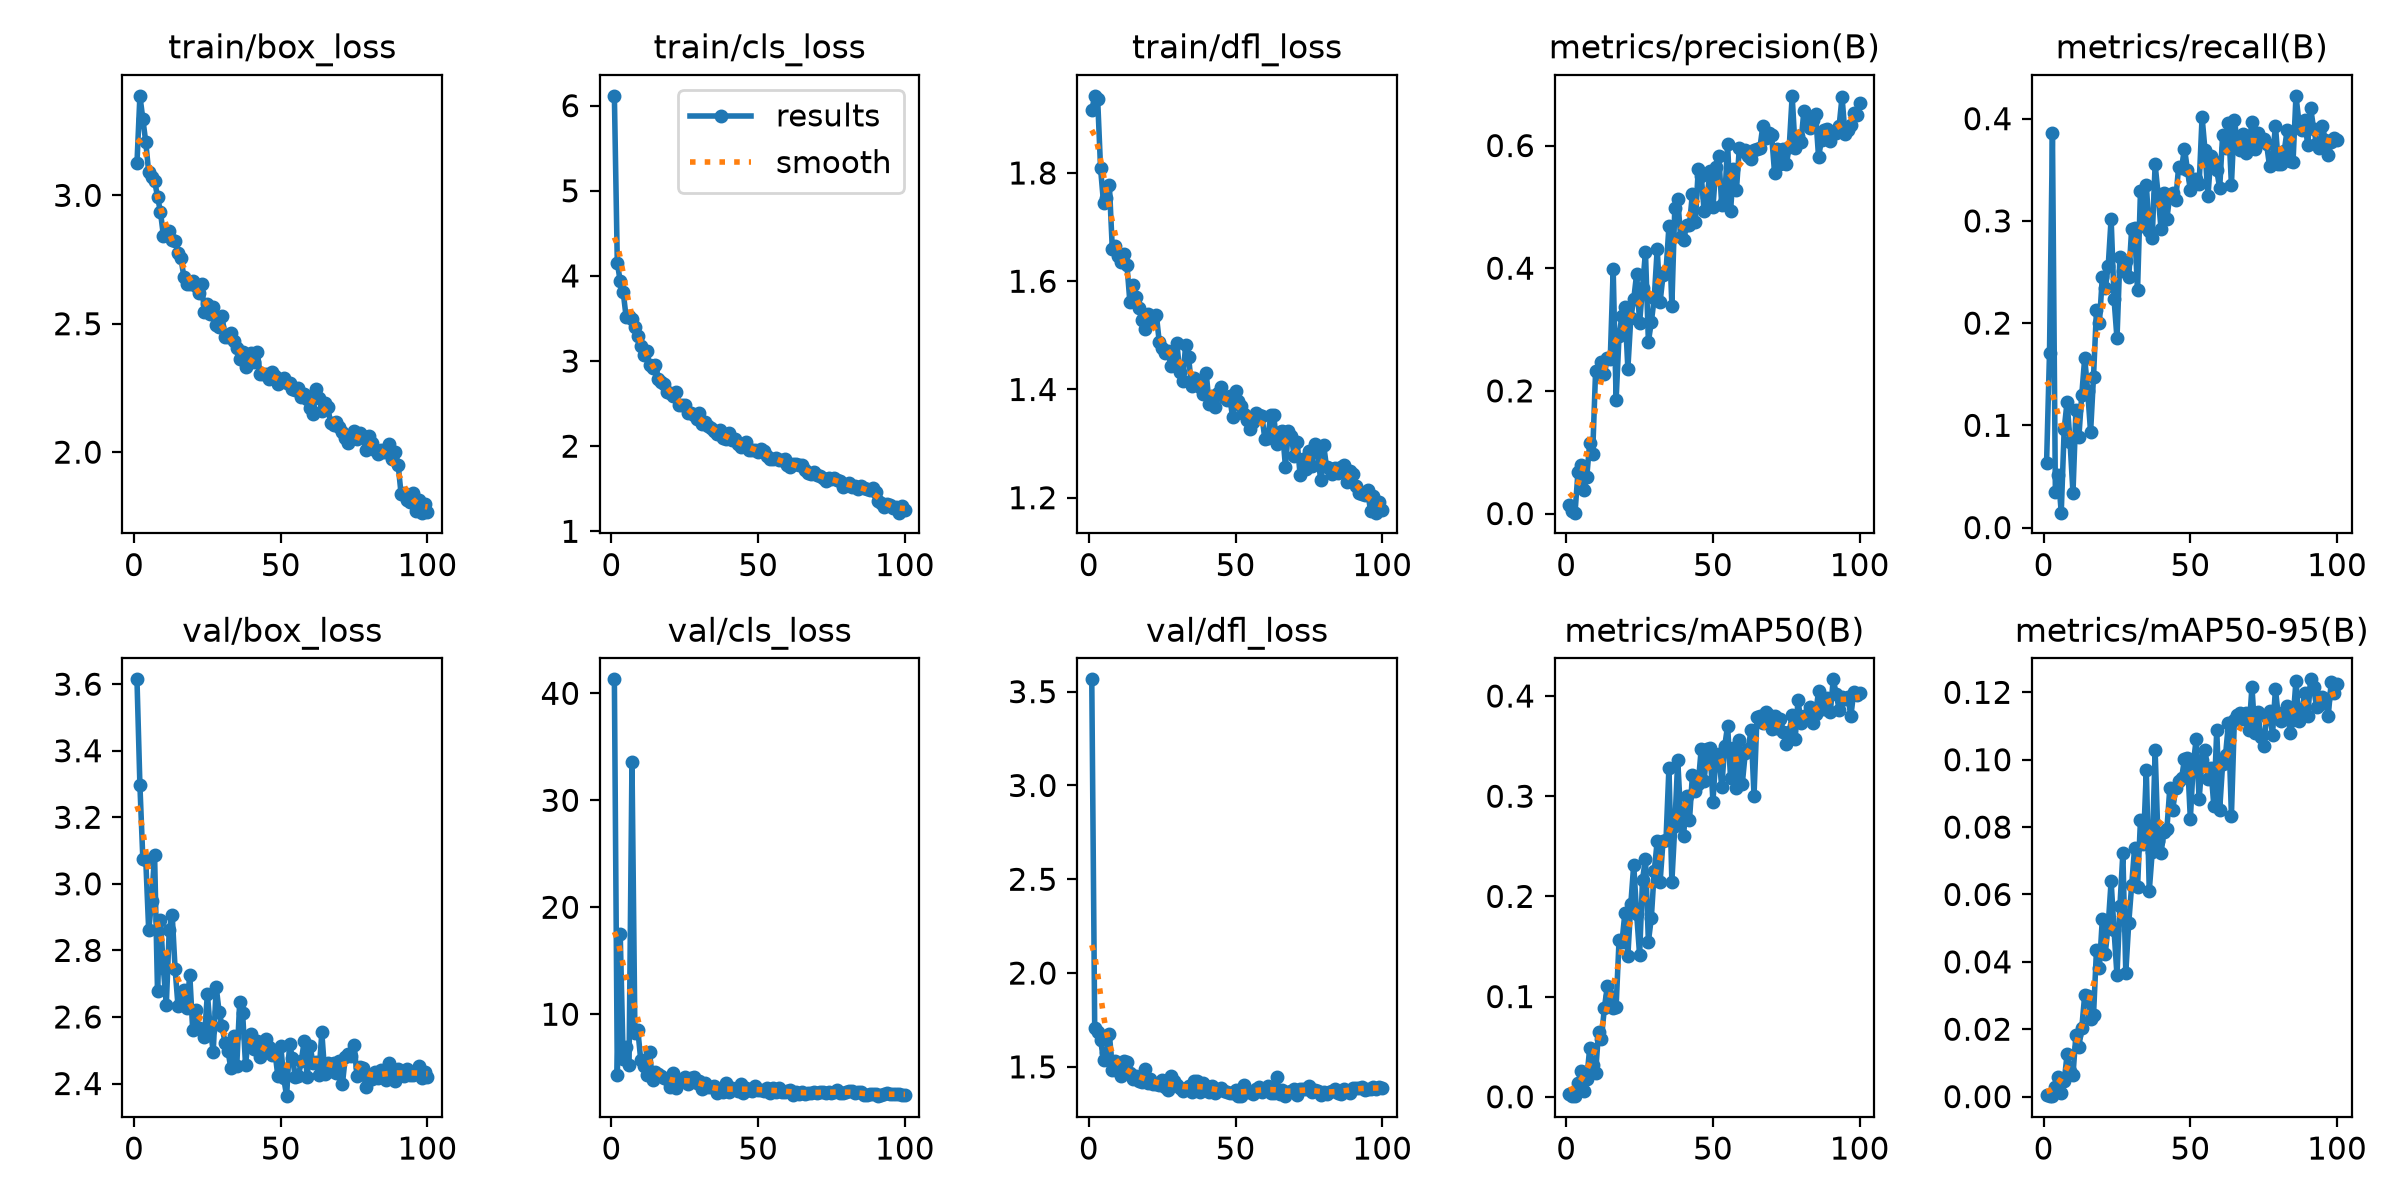

Data behind this chart, as committed beside it:
epoch, time, train/box_loss, train/cls_loss, train/dfl_loss, metrics/precision(B), metrics/recall(B), metrics/mAP50(B), metrics/mAP50-95(B), val/box_loss, val/cls_loss, val/dfl_loss, lr/pg0, lr/pg1, lr/pg2
1, 235.6, 3.125, 6.115, 1.916, 0.01446, 0.06311, 0.00285, 0.00056, 3.615, 41.31, 3.566, 0.0006656, 0.0006656, 0.0006656
2, 459.1, 3.388, 4.154, 1.943, 0.00345, 0.1709, 0.00106, 0.00018, 3.297, 4.365, 1.71, 0.001319, 0.001319, 0.001319
3, 681.5, 3.297, 3.936, 1.937, 0.00143, 0.3864, 0.00059, 0.00013, 3.075, 17.46, 1.687, 0.001959, 0.001959, 0.001959
4, 903.4, 3.207, 3.814, 1.808, 0.06746, 0.03483, 0.01335, 0.00284, 3.071, 5.833, 1.643, 0.001941, 0.001941, 0.001941
5, 1128, 3.089, 3.519, 1.745, 0.07948, 0.05146, 0.02545, 0.00593, 2.86, 6.906, 1.538, 0.001921, 0.001921, 0.001921
6, 1353, 3.073, 3.526, 1.753, 0.0378, 0.01456, 0.0061, 0.00119, 2.95, 5.217, 1.571, 0.001901, 0.001901, 0.001901
7, 1577, 3.057, 3.495, 1.778, 0.06025, 0.09612, 0.01803, 0.00459, 3.088, 33.61, 1.677, 0.001881, 0.001881, 0.001881
8, 1802, 2.995, 3.401, 1.66, 0.1149, 0.1233, 0.04863, 0.01255, 2.678, 8.26, 1.485, 0.001861, 0.001861, 0.001861
9, 2024, 2.936, 3.297, 1.666, 0.0969, 0.0835, 0.03183, 0.00747, 2.892, 8.518, 1.533, 0.001842, 0.001842, 0.001842
10, 2246, 2.844, 3.172, 1.647, 0.2317, 0.03398, 0.02345, 0.00639, 2.747, 5.697, 1.477, 0.001822, 0.001822, 0.001822
11, 2469, 2.857, 3.075, 1.636, 0.2282, 0.1146, 0.06437, 0.01837, 2.636, 5.176, 1.45, 0.001802, 0.001802, 0.001802
12, 2691, 2.862, 3.116, 1.65, 0.2471, 0.08835, 0.05803, 0.01478, 2.863, 4.276, 1.533, 0.001782, 0.001782, 0.001782
13, 2915, 2.825, 2.952, 1.629, 0.2271, 0.1301, 0.08867, 0.02044, 2.908, 6.439, 1.527, 0.001762, 0.001762, 0.001762
14, 3137, 2.823, 2.918, 1.561, 0.2533, 0.166, 0.1102, 0.03018, 2.743, 3.835, 1.469, 0.001743, 0.001743, 0.001743
15, 3358, 2.776, 2.95, 1.593, 0.2516, 0.134, 0.1004, 0.02997, 2.632, 4.587, 1.438, 0.001723, 0.001723, 0.001723
16, 3580, 2.755, 2.792, 1.571, 0.3983, 0.0932, 0.0889, 0.02313, 2.645, 4.374, 1.45, 0.001703, 0.001703, 0.001703
17, 3802, 2.682, 2.754, 1.551, 0.1853, 0.1476, 0.08997, 0.02414, 2.682, 4.215, 1.427, 0.001683, 0.001683, 0.001683
18, 4023, 2.654, 2.732, 1.529, 0.2897, 0.2126, 0.1563, 0.04356, 2.627, 4.029, 1.421, 0.001663, 0.001663, 0.001663
19, 4247, 2.654, 2.638, 1.511, 0.3227, 0.2, 0.1546, 0.03821, 2.727, 3.945, 1.488, 0.001644, 0.001644, 0.001644
20, 4469, 2.665, 2.621, 1.539, 0.3371, 0.2449, 0.1837, 0.0527, 2.559, 3.223, 1.414, 0.001624, 0.001624, 0.001624
21, 4691, 2.647, 2.584, 1.531, 0.2359, 0.2341, 0.1408, 0.0424, 2.622, 4.487, 1.434, 0.001604, 0.001604, 0.001604
22, 4913, 2.618, 2.636, 1.53, 0.3185, 0.2555, 0.192, 0.05081, 2.565, 3.139, 1.411, 0.001584, 0.001584, 0.001584
23, 5135, 2.654, 2.482, 1.538, 0.3492, 0.3022, 0.2317, 0.06394, 2.565, 3.734, 1.41, 0.001564, 0.001564, 0.001564
24, 5358, 2.547, 2.489, 1.488, 0.3909, 0.2233, 0.1824, 0.04935, 2.541, 3.759, 1.402, 0.001545, 0.001545, 0.001545
25, 5581, 2.575, 2.486, 1.477, 0.3111, 0.185, 0.1416, 0.03596, 2.67, 4.153, 1.433, 0.001525, 0.001525, 0.001525
26, 5806, 2.538, 2.39, 1.467, 0.3683, 0.2651, 0.2168, 0.05659, 2.56, 3.446, 1.393, 0.001505, 0.001505, 0.001505
27, 6029, 2.565, 2.393, 1.471, 0.4266, 0.2505, 0.2377, 0.07221, 2.496, 4.021, 1.379, 0.001485, 0.001485, 0.001485
28, 6252, 2.494, 2.364, 1.443, 0.2802, 0.2612, 0.1548, 0.03683, 2.691, 4.168, 1.45, 0.001465, 0.001465, 0.001465
29, 6477, 2.488, 2.323, 1.452, 0.3121, 0.2447, 0.1784, 0.05143, 2.614, 3.55, 1.423, 0.001446, 0.001446, 0.001446
30, 6700, 2.529, 2.395, 1.485, 0.3517, 0.2922, 0.2256, 0.06271, 2.573, 3.778, 1.404, 0.001426, 0.001426, 0.001426
31, 6925, 2.449, 2.265, 1.432, 0.4315, 0.2932, 0.255, 0.0739, 2.522, 2.987, 1.386, 0.001406, 0.001406, 0.001406
32, 7151, 2.447, 2.283, 1.416, 0.3454, 0.232, 0.2147, 0.06217, 2.499, 3.552, 1.373, 0.001386, 0.001386, 0.001386
33, 7374, 2.466, 2.239, 1.483, 0.3887, 0.3291, 0.2556, 0.08207, 2.445, 3.219, 1.384, 0.001366, 0.001366, 0.001366
34, 7597, 2.432, 2.214, 1.46, 0.3949, 0.2952, 0.2562, 0.0751, 2.543, 3.198, 1.397, 0.001347, 0.001347, 0.001347
35, 7821, 2.406, 2.182, 1.406, 0.468, 0.3348, 0.3282, 0.0968, 2.451, 3.245, 1.365, 0.001327, 0.001327, 0.001327
36, 8045, 2.363, 2.137, 1.421, 0.339, 0.2903, 0.2147, 0.06107, 2.644, 2.641, 1.426, 0.001307, 0.001307, 0.001307
37, 8268, 2.388, 2.195, 1.418, 0.4986, 0.2835, 0.27, 0.07254, 2.612, 2.862, 1.427, 0.001287, 0.001287, 0.001287
38, 8491, 2.332, 2.091, 1.405, 0.5126, 0.3553, 0.3361, 0.1028, 2.457, 2.685, 1.364, 0.001267, 0.001267, 0.001267
39, 8716, 2.346, 2.081, 1.392, 0.4505, 0.3262, 0.28, 0.07577, 2.536, 3.556, 1.413, 0.001248, 0.001248, 0.001248
40, 8941, 2.385, 2.155, 1.43, 0.4455, 0.2922, 0.2606, 0.07237, 2.549, 2.726, 1.399, 0.001228, 0.001228, 0.001228
41, 9163, 2.352, 2.069, 1.374, 0.4705, 0.327, 0.2998, 0.07841, 2.504, 3.06, 1.368, 0.001208, 0.001208, 0.001208
42, 9386, 2.39, 2.089, 1.389, 0.4704, 0.3019, 0.2758, 0.07933, 2.529, 3.041, 1.399, 0.001188, 0.001188, 0.001188
43, 9611, 2.303, 2.027, 1.367, 0.5217, 0.3252, 0.3209, 0.09153, 2.48, 2.866, 1.36, 0.001168, 0.001168, 0.001168
44, 9828, 2.304, 1.986, 1.393, 0.4749, 0.3272, 0.3053, 0.08515, 2.511, 3.446, 1.376, 0.001149, 0.001149, 0.001149
45, 10043, 2.304, 2.024, 1.404, 0.5619, 0.3204, 0.3125, 0.09153, 2.533, 2.633, 1.387, 0.001129, 0.001129, 0.001129
46, 10258, 2.283, 2.051, 1.386, 0.5509, 0.3524, 0.3473, 0.0936, 2.51, 3.086, 1.373, 0.001109, 0.001109, 0.001109
47, 10473, 2.31, 1.953, 1.381, 0.4934, 0.3518, 0.3156, 0.09446, 2.485, 2.938, 1.366, 0.001089, 0.001089, 0.001089
48, 10688, 2.298, 1.96, 1.387, 0.5154, 0.3708, 0.3473, 0.1001, 2.496, 2.814, 1.362, 0.001069, 0.001069, 0.001069
49, 10903, 2.267, 1.955, 1.348, 0.5577, 0.3502, 0.3477, 0.1004, 2.423, 3.264, 1.36, 0.00105, 0.00105, 0.00105
50, 11119, 2.28, 1.931, 1.397, 0.4996, 0.3301, 0.2943, 0.08245, 2.513, 2.917, 1.374, 0.00103, 0.00103, 0.00103
51, 11338, 2.29, 1.973, 1.378, 0.5642, 0.3408, 0.3409, 0.0987, 2.418, 2.884, 1.345, 0.00101, 0.00101, 0.00101
52, 11552, 2.269, 1.947, 1.37, 0.5832, 0.341, 0.3418, 0.1062, 2.362, 2.812, 1.346, 0.0009902, 0.0009902, 0.0009902
53, 11770, 2.271, 1.879, 1.354, 0.5023, 0.3359, 0.309, 0.08825, 2.519, 3.059, 1.403, 0.0009704, 0.0009704, 0.0009704
54, 11989, 2.246, 1.851, 1.344, 0.5116, 0.4017, 0.3497, 0.09977, 2.475, 2.645, 1.369, 0.0009506, 0.0009506, 0.0009506
55, 12207, 2.244, 1.844, 1.327, 0.6029, 0.3689, 0.3705, 0.103, 2.419, 3.086, 1.366, 0.0009308, 0.0009308, 0.0009308
56, 12425, 2.249, 1.856, 1.34, 0.4933, 0.3243, 0.3182, 0.09434, 2.422, 2.696, 1.354, 0.000911, 0.000911, 0.000911
57, 12641, 2.215, 1.836, 1.356, 0.5612, 0.3639, 0.3484, 0.09744, 2.467, 3.1, 1.384, 0.0008912, 0.0008912, 0.0008912
58, 12859, 2.226, 1.833, 1.353, 0.5271, 0.3582, 0.3082, 0.08635, 2.528, 2.723, 1.391, 0.0008714, 0.0008714, 0.0008714
59, 13078, 2.209, 1.845, 1.351, 0.5964, 0.3495, 0.3562, 0.1089, 2.42, 2.755, 1.368, 0.0008516, 0.0008516, 0.0008516
60, 13292, 2.171, 1.776, 1.308, 0.5911, 0.332, 0.3123, 0.08521, 2.512, 2.866, 1.377, 0.0008318, 0.0008318, 0.0008318
... 40 more rows
